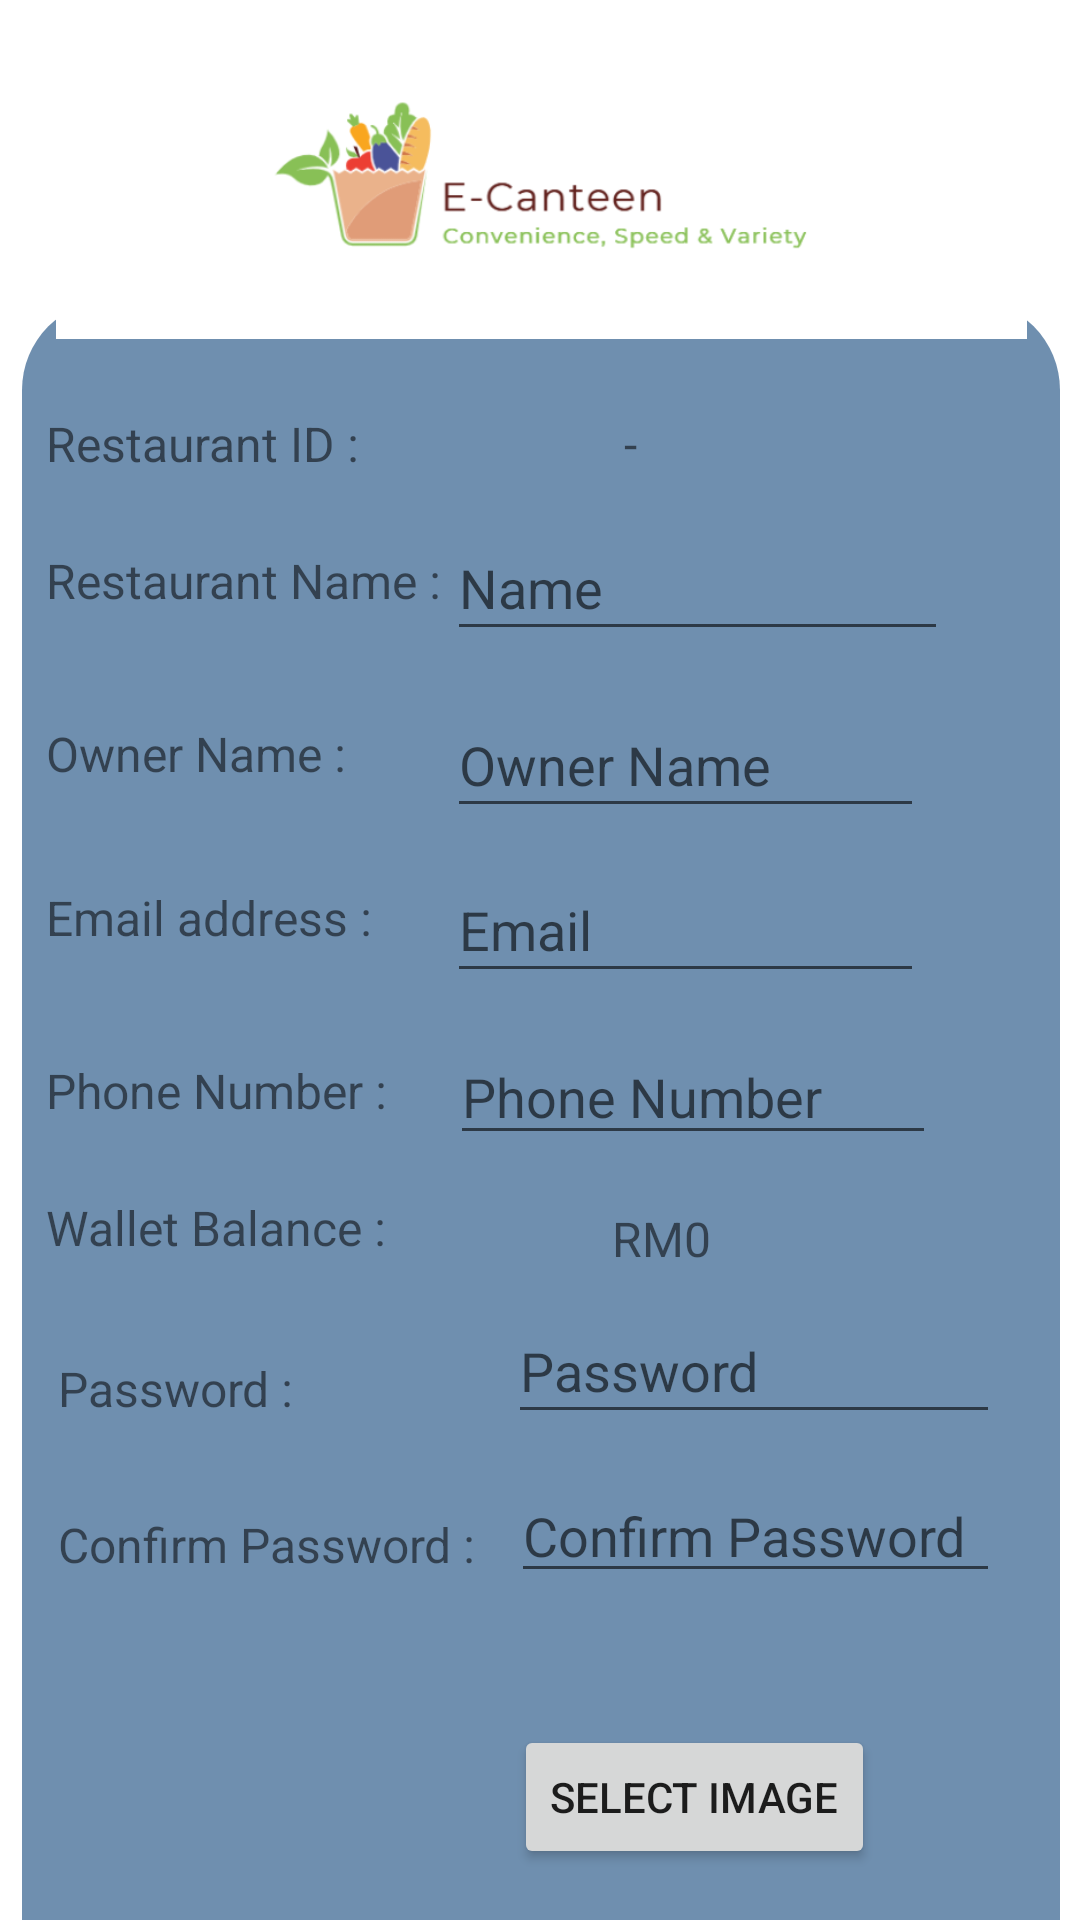

Android layout source for this screen:
<!-- AndroidManifest.xml: application theme Theme.ECanteenApplication -->
<!-- res/layout/update_restaurant_fragment.xml -->
<?xml version="1.0" encoding="utf-8"?>
<layout
    xmlns:android="http://schemas.android.com/apk/res/android"
    xmlns:app="http://schemas.android.com/apk/res-auto"
    xmlns:tools="http://schemas.android.com/tools">
    <androidx.constraintlayout.widget.ConstraintLayout
        android:layout_width="match_parent"
        android:layout_height="match_parent"
        tools:context=".Restaurants.UpdateRestaurantFragment">

        <TextView
            android:id="@+id/background_rec"
            android:layout_width="346dp"
            android:layout_height="603dp"
            android:layout_marginStart="6dp"
            android:layout_marginTop="100dp"
            android:layout_marginEnd="6dp"
            android:background="@drawable/background"
            app:layout_constraintBottom_toBottomOf="parent"
            app:layout_constraintEnd_toEndOf="parent"
            app:layout_constraintHorizontal_bias="0.615"
            app:layout_constraintStart_toStartOf="parent"
            app:layout_constraintTop_toTopOf="parent"
            app:layout_constraintVertical_bias="0.0" />

        <ImageView
            android:id="@+id/imageView"
            android:layout_width="399dp"
            android:layout_height="97dp"
            android:layout_marginTop="16dp"
            app:layout_constraintEnd_toEndOf="parent"
            app:layout_constraintStart_toStartOf="parent"
            app:layout_constraintTop_toTopOf="parent"
            app:srcCompat="@drawable/logo" />

        <TextView
            android:id="@+id/displayID"
            android:layout_width="wrap_content"
            android:layout_height="wrap_content"
            android:layout_marginStart="60dp"
            android:layout_marginTop="24dp"
            android:text="-"
            android:textSize="16sp"
            app:layout_constraintStart_toEndOf="@+id/profileID"
            app:layout_constraintTop_toBottomOf="@+id/imageView" />

        <TextView
            android:id="@+id/displayBalance"
            android:layout_width="wrap_content"
            android:layout_height="wrap_content"
            android:layout_marginStart="56dp"
            android:layout_marginTop="17dp"
            android:text="RM0"
            android:textSize="16sp"
            app:layout_constraintStart_toEndOf="@+id/profileID"
            app:layout_constraintTop_toBottomOf="@+id/enterPhone" />

        <TextView
            android:id="@+id/profileEmail"
            android:layout_width="wrap_content"
            android:layout_height="wrap_content"
            android:layout_marginStart="8dp"
            android:layout_marginTop="33dp"
            android:text="Email address :       "
            android:textSize="16sp"
            app:layout_constraintStart_toStartOf="@+id/background_rec"
            app:layout_constraintTop_toBottomOf="@+id/profileOwner" />

        <TextView
            android:id="@+id/profileOwner"
            android:layout_width="wrap_content"
            android:layout_height="wrap_content"
            android:layout_marginStart="8dp"
            android:layout_marginTop="36dp"
            android:text="Owner Name :       "
            android:textSize="16sp"
            app:layout_constraintStart_toStartOf="@+id/background_rec"
            app:layout_constraintTop_toBottomOf="@+id/profileName" />

        <TextView
            android:id="@+id/profilePhone"
            android:layout_width="wrap_content"
            android:layout_height="wrap_content"
            android:layout_marginStart="8dp"
            android:layout_marginTop="36dp"
            android:text="Phone Number :       "
            android:textSize="16sp"
            app:layout_constraintStart_toStartOf="@+id/background_rec"
            app:layout_constraintTop_toBottomOf="@+id/profileEmail" />

        <TextView
            android:id="@+id/profileBalance"
            android:layout_width="wrap_content"
            android:layout_height="wrap_content"
            android:layout_marginStart="8dp"
            android:layout_marginTop="24dp"
            android:text="Wallet Balance :       "
            android:textSize="16sp"
            app:layout_constraintStart_toStartOf="@+id/background_rec"
            app:layout_constraintTop_toBottomOf="@+id/profilePhone" />

        <TextView
            android:id="@+id/profileName"
            android:layout_width="wrap_content"
            android:layout_height="wrap_content"
            android:layout_marginStart="8dp"
            android:layout_marginTop="24dp"
            android:text="Restaurant Name :       "
            android:textSize="16sp"
            app:layout_constraintStart_toStartOf="@+id/background_rec"
            app:layout_constraintTop_toBottomOf="@+id/profileID" />

        <TextView
            android:id="@+id/profileID"
            android:layout_width="wrap_content"
            android:layout_height="wrap_content"
            android:layout_marginStart="8dp"
            android:layout_marginTop="24dp"
            android:text="Restaurant ID :       "
            android:textSize="16sp"
            app:layout_constraintStart_toStartOf="@+id/background_rec"
            app:layout_constraintTop_toBottomOf="@+id/imageView" />

        <TextView
            android:id="@+id/password"
            android:layout_width="115dp"
            android:layout_height="27dp"
            android:layout_marginStart="12dp"
            android:layout_marginTop="452dp"
            android:text="Password :       "
            android:textSize="16sp"
            app:layout_constraintStart_toStartOf="@+id/background_rec"
            app:layout_constraintTop_toTopOf="parent" />

        <TextView
            android:id="@+id/confirmPassword"
            android:layout_width="164dp"
            android:layout_height="28dp"
            android:layout_marginStart="12dp"
            android:layout_marginTop="504dp"
            android:text="Confirm Password :       "
            android:textSize="16sp"
            app:layout_constraintStart_toStartOf="@+id/background_rec"
            app:layout_constraintTop_toTopOf="parent" />

        <Button
            android:id="@+id/updateButton"
            android:layout_width="wrap_content"
            android:layout_height="wrap_content"
            android:layout_marginStart="168dp"
            android:layout_marginBottom="12dp"
            android:text="Update"
            app:backgroundTint="#49C69F"
            app:layout_constraintBottom_toBottomOf="@+id/background_rec"
            app:layout_constraintStart_toStartOf="@+id/background_rec" />

        <Button
            android:id="@+id/BackButton"
            android:layout_width="wrap_content"
            android:layout_height="wrap_content"
            android:layout_marginStart="56dp"
            android:layout_marginBottom="12dp"
            android:text="Back"
            app:backgroundTint="#E91E63"
            app:layout_constraintBottom_toBottomOf="@+id/background_rec"
            app:layout_constraintStart_toStartOf="@+id/background_rec" />

        <EditText
            android:id="@+id/enterName"
            android:layout_width="167dp"
            android:layout_height="45dp"
            android:layout_marginTop="72dp"
            android:layout_marginEnd="44dp"
            android:ems="10"
            android:hint="Name"
            android:inputType="textPersonName"
            app:layout_constraintEnd_toEndOf="parent"
            app:layout_constraintTop_toTopOf="@+id/background_rec" />

        <EditText
            android:id="@+id/enterEmail"
            android:layout_width="159dp"
            android:layout_height="45dp"
            android:layout_marginTop="10dp"
            android:layout_marginEnd="52dp"
            android:ems="10"
            android:hint="Email"
            android:inputType="textPersonName"
            app:layout_constraintEnd_toEndOf="parent"
            app:layout_constraintTop_toBottomOf="@+id/enterOwner" />

        <EditText
            android:id="@+id/enterOwner"
            android:layout_width="159dp"
            android:layout_height="45dp"
            android:layout_marginTop="14dp"
            android:layout_marginEnd="52dp"
            android:ems="10"
            android:hint="Owner Name"
            android:inputType="textPersonName"
            app:layout_constraintEnd_toEndOf="parent"
            app:layout_constraintTop_toBottomOf="@+id/enterName" />

        <EditText
            android:id="@+id/enterPhone"
            android:layout_width="162dp"
            android:layout_height="42dp"
            android:layout_marginTop="12dp"
            android:layout_marginEnd="48dp"
            android:ems="10"
            android:hint="Phone Number"
            android:inputType="textPersonName"
            app:layout_constraintEnd_toEndOf="parent"
            app:layout_constraintTop_toBottomOf="@+id/enterEmail" />

        <EditText
            android:id="@+id/enterPass"
            android:layout_width="164dp"
            android:layout_height="45dp"
            android:layout_marginTop="48dp"
            android:layout_marginEnd="20dp"
            android:ems="10"
            android:hint="Password"
            android:inputType="textPassword"
            app:layout_constraintEnd_toEndOf="@+id/background_rec"
            app:layout_constraintTop_toBottomOf="@+id/enterPhone" />

        <EditText
            android:id="@+id/enterConfirmPass"
            android:layout_width="163dp"
            android:layout_height="38dp"
            android:layout_marginTop="15dp"
            android:layout_marginEnd="20dp"
            android:ems="10"
            android:hint="Confirm Password"
            android:inputType="textPassword"
            app:layout_constraintEnd_toEndOf="@+id/background_rec"
            app:layout_constraintTop_toBottomOf="@+id/enterPass" />

        <ImageView
            android:id="@+id/getRestaurantLogo"
            android:layout_width="132dp"
            android:layout_height="76dp"
            android:layout_marginTop="23dp"
            android:layout_marginEnd="200dp"
            app:layout_constraintEnd_toEndOf="@+id/background_rec"
            app:layout_constraintTop_toBottomOf="@+id/confirmPassword" />

        <Button
            android:id="@+id/editImage"
            android:layout_width="wrap_content"
            android:layout_height="wrap_content"
            android:layout_marginStart="164dp"
            android:layout_marginBottom="80dp"
            android:text="Select Image"
            app:backgroundTint="@null"
            app:layout_constraintBottom_toBottomOf="@+id/background_rec"
            app:layout_constraintStart_toStartOf="@+id/background_rec" />
    </androidx.constraintlayout.widget.ConstraintLayout>
</layout>
<!-- resources referenced by this layout -->
<resources>
  <!-- drawable background (drawable) -->
  <?xml version="1.0" encoding="utf-8"?>
  <selector xmlns:android="http://schemas.android.com/apk/res/android">
      <item>
          <shape android:shape="rectangle">
              <solid android:color="#6F8FAF"></solid>
              <corners android:radius="30dp"></corners>
          </shape>
      </item>
  </selector>
  <!-- drawable logo: png bitmap (drawable, 69410 bytes) -->
  <style name="Theme.ECanteenApplication" parent="Theme.MaterialComponents.DayNight.DarkActionBar">
          
          <item name="colorPrimary">@color/purple_500</item>
          <item name="colorPrimaryVariant">@color/purple_700</item>
          <item name="colorOnPrimary">@color/white</item>
          
          <item name="colorSecondary">@color/teal_200</item>
          <item name="colorSecondaryVariant">@color/teal_700</item>
          <item name="colorOnSecondary">@color/black</item>
          
          <item name="android:statusBarColor" tools:targetApi="l">?attr/colorPrimaryVariant</item>
          
      </style>
  <!-- not gathered from this repository: default colours our renderer supplied (Android Studio template values) -->
  <color name="purple_500">#FF6200EE</color>
  <color name="purple_700">#FF3700B3</color>
  <color name="teal_200">#FF03DAC5</color>
  <color name="teal_700">#FF018786</color>
  <color name="black">#FF000000</color>
  <color name="white">#FFFFFFFF</color>
</resources>
